Run: headless pygame with SDL's dummy video driver; simulated clock (each Clock.tick advances the game by its frame time, no real sleeping); random seed 0; keys injected as events and as key.get_pressed() state; mouse plan: one left click at the window centre at the start of phase 2, then a move to the lower-right quarter at the start of phase 3.
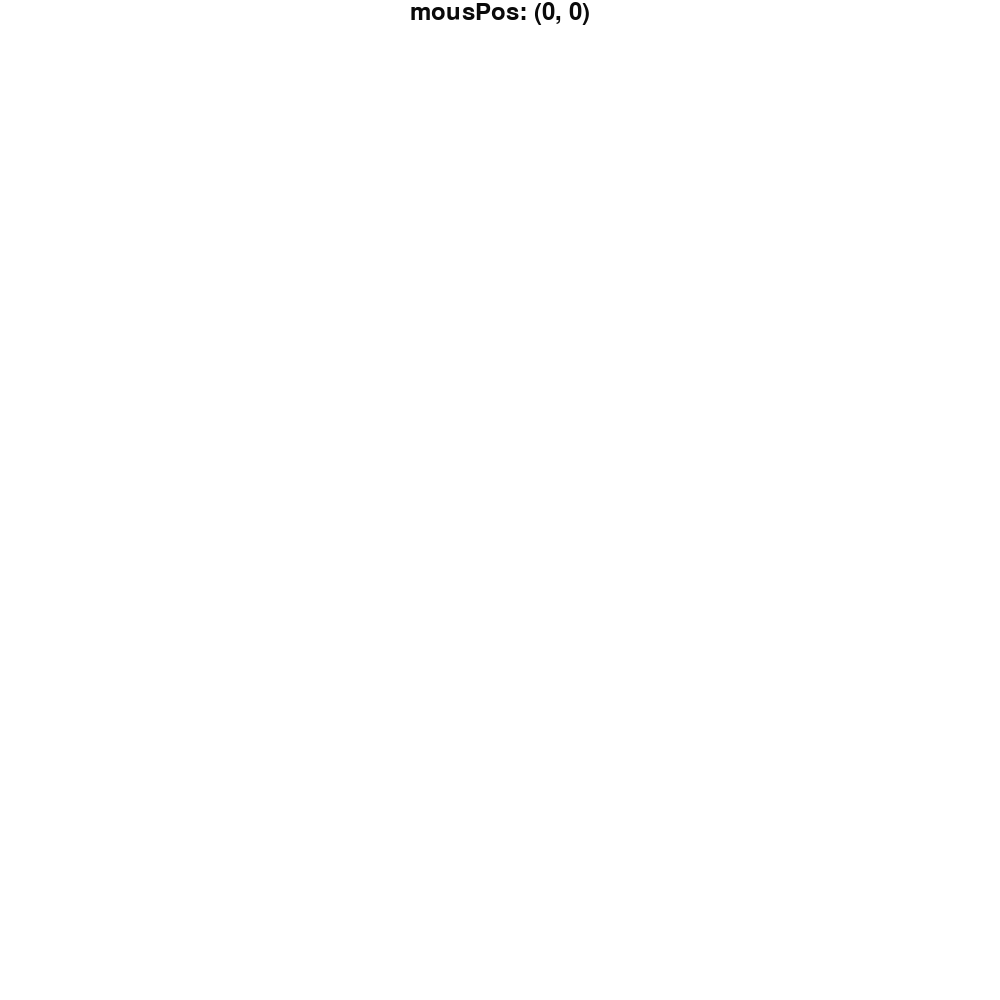
Frame 1 of 4 · flips 1–60 · no input
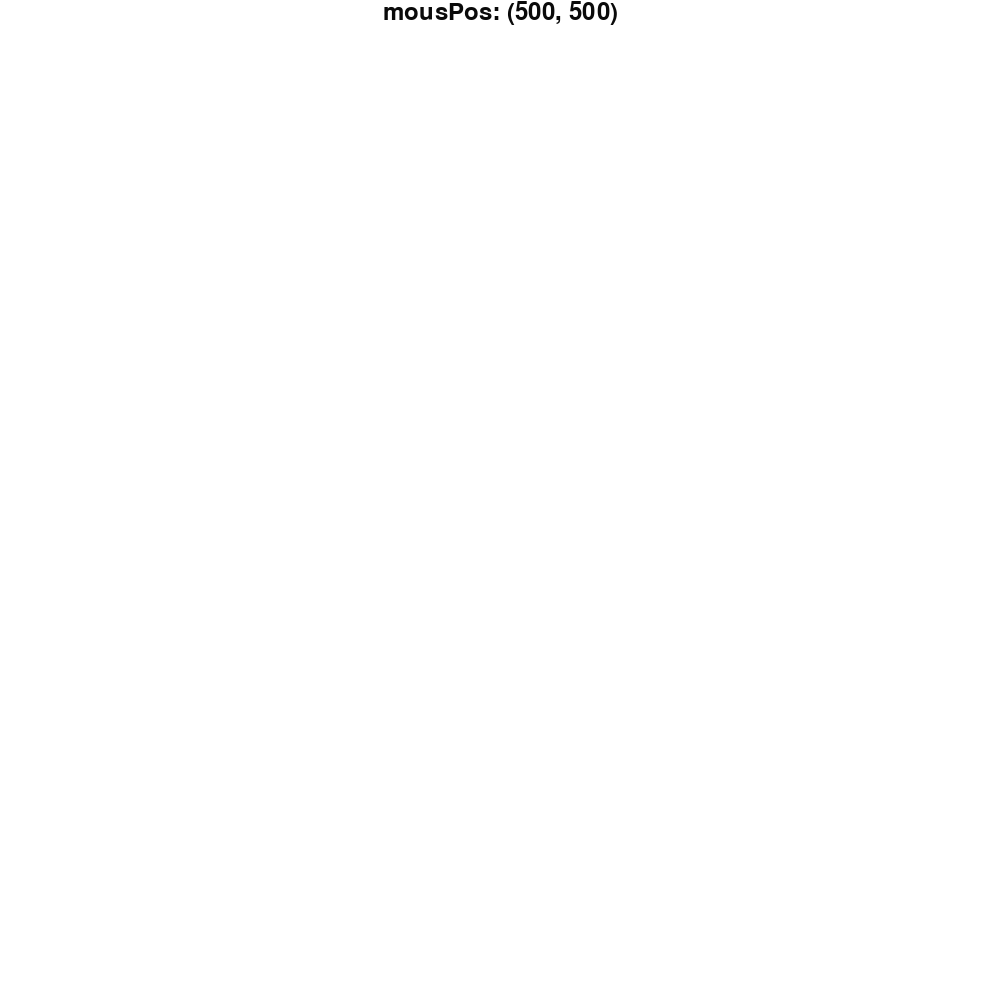
Frame 2 of 4 · flips 61–180 · clicked the window centre · tapped SPACE, RETURN · held RIGHT (→), D
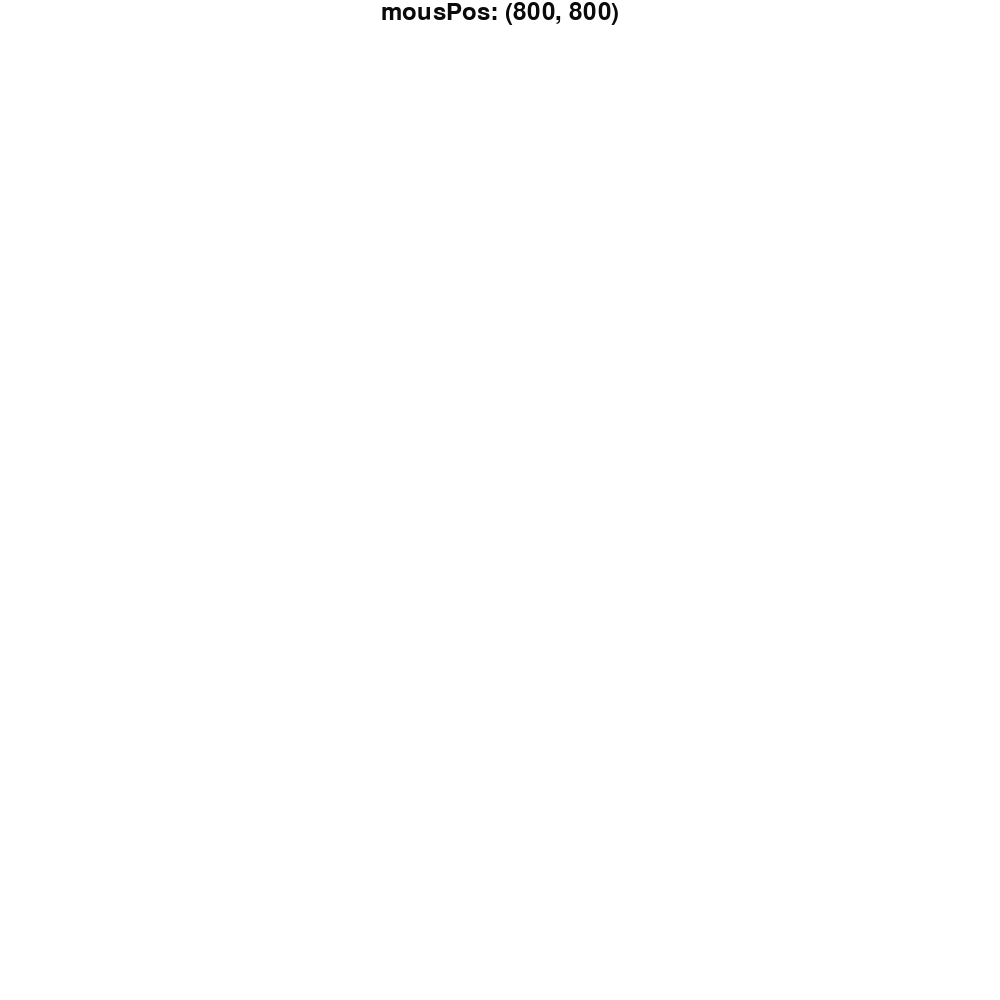
Frame 3 of 4 · flips 181–300 · moved the mouse to the lower-right quarter · held DOWN (↓), S
Frame 4 of 4 · flips 301–420 · held LEFT (←), A, UP (↑), W · screen unchanged from frame 3, image omitted

The pygame program that drew these frames:

import pygame

pygame.init()

WIDTH, HEIGHT = 1000, 1000
WIN = pygame.display.set_mode((WIDTH, HEIGHT))
pygame.display.set_caption("Pouchy's Lore Level Editor")

def draw(rects):
    WIN.fill("white")
    for rect in rects:
        pygame.draw.rect(WIN,"red",rect)
    if pygame.font:
        font = pygame.font.Font(None, 36)
        text = font.render("mousPos: " + str(pygame.mouse.get_pos()), 1, (10, 10, 10))
        textpos = text.get_rect(centerx=WIN.get_width()/2)
        WIN.blit(text, textpos)
    pygame.display.update()

x_1 = 0
y_1 = 0

rects = []

def levelEditor(mouseXY):
    global x_1
    global y_1
    if x_1 != 0 and y_1 != 0:
            print('Uwu')
            if abs(mouseXY[0]-x_1) > abs(mouseXY[1]-y_1):
                rect = pygame.Rect(x_1,y_1,abs(mouseXY[0]-x_1),10)
                rects.append(rect)
                print(rects)
                x_1 = 0
                y_1 = 0
                return rects
            else:
                rect = pygame.Rect(x_1,y_1,10,abs(mouseXY[1]-y_1))
                rects.append(rect)
                print(rects)
                x_1 = 0
                y_1 = 0
                return rects

    if x_1 == 0 and y_1 == 0:
        x_1 = mouseXY[0]
        y_1 = mouseXY[1]
        print(x_1,y_1)
        return x_1,y_1
    
run = True
while run:

    mouseXY = pygame.mouse.get_pos()

    for event in pygame.event.get():
            if event.type == pygame.QUIT:
                run = False
                for rect in rects:
                    print("BorderLine(,",str(rect.x),',',str(rect.y),',',str(rect.width),',',str(rect.height),',borderLines)')
                

            if event.type == pygame.MOUSEBUTTONDOWN:
                levelEditor(mouseXY)
                
                


    
    draw(rects)
pygame.quit()
